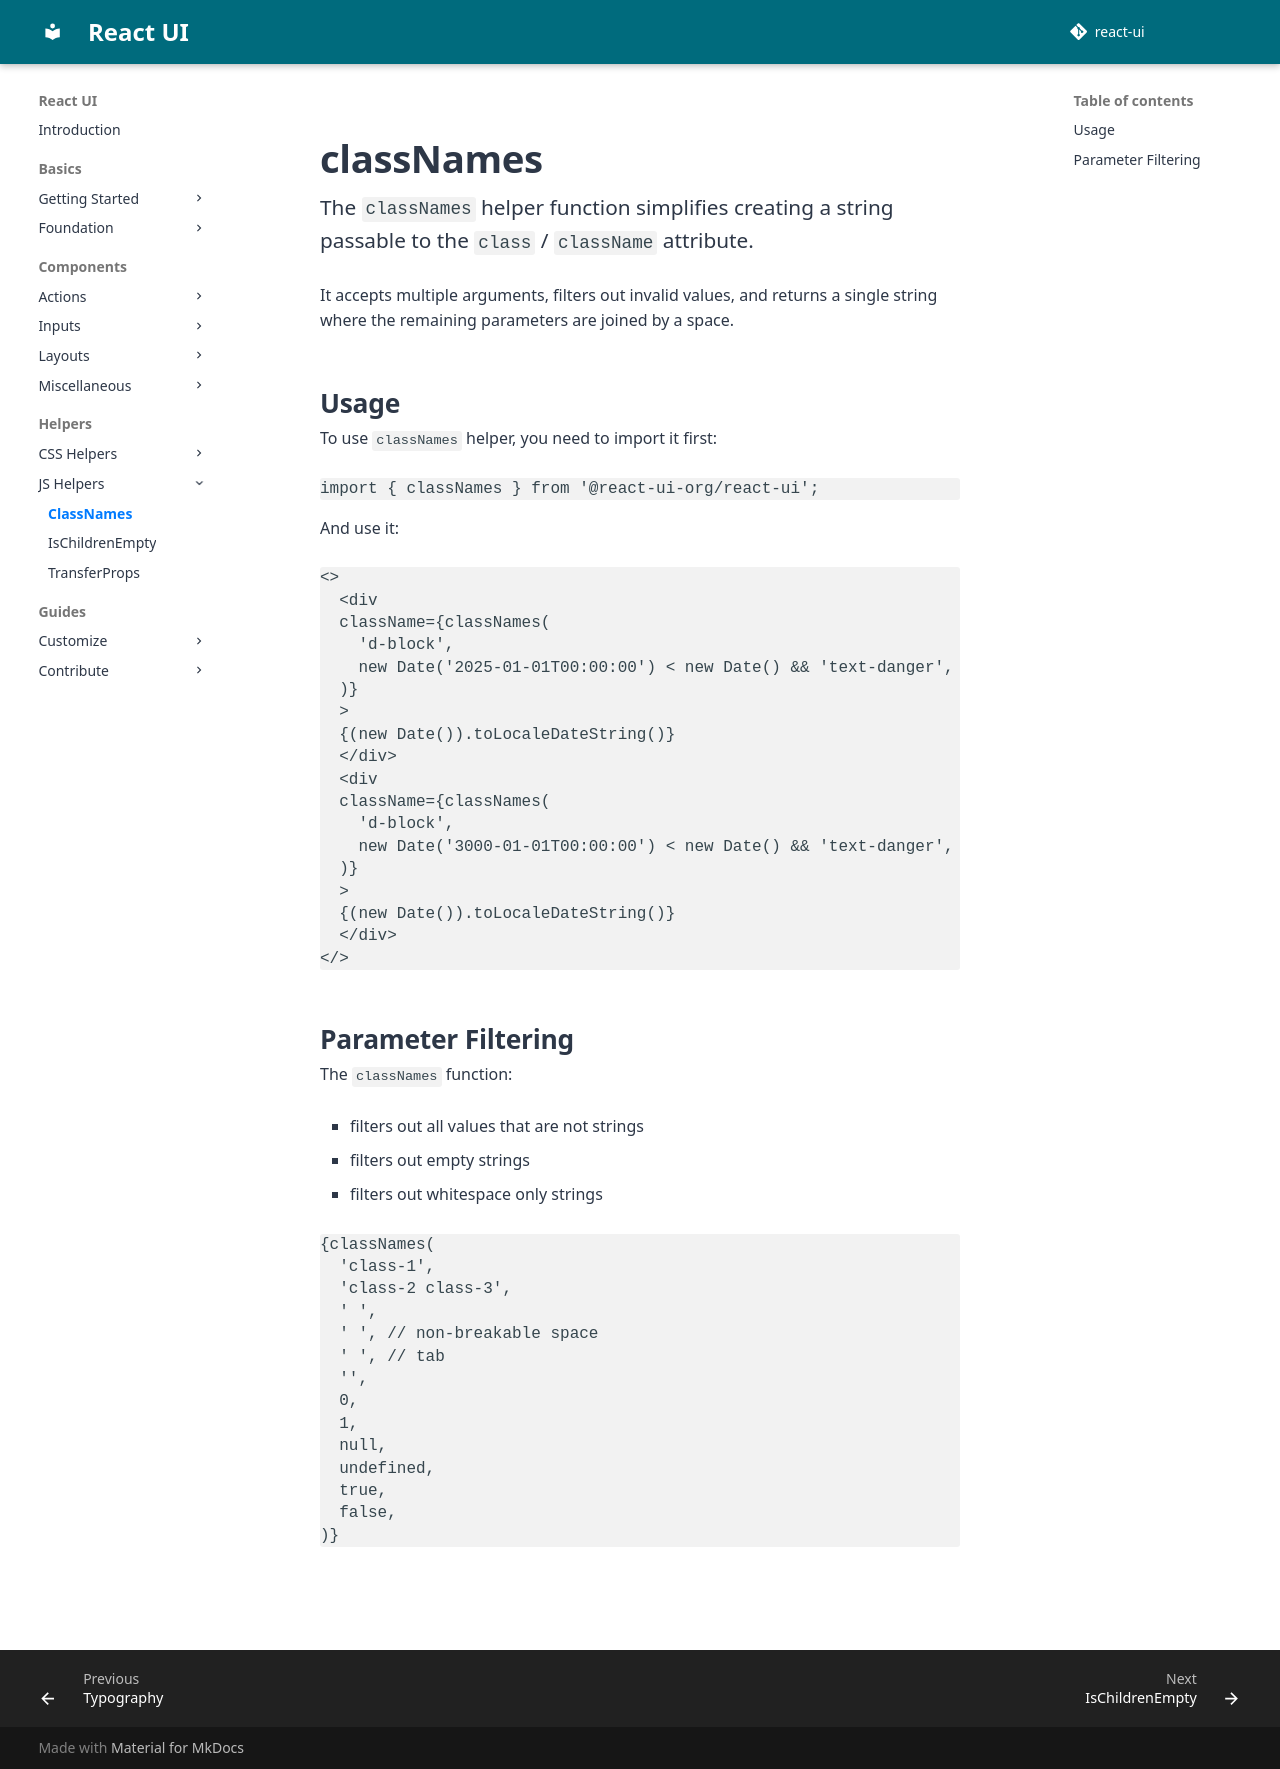

repository: react-ui-org/react-ui · page: pr-preview/pr-799/helpers/classNames/index.html · generator: mkdocs

# classNames

The `classNames` helper function simplifies creating a string passable to
the `class` / `className` attribute.

It accepts multiple arguments, filters out invalid values, and returns a single
string where the remaining parameters are joined by a space.

## Usage

To use `classNames` helper, you need to import it first:

```js
import { classNames } from '@react-ui-org/react-ui';
```

And use it:

```docoff-react-preview
<>
  <div
  className={classNames(
    'd-block',
    new Date('2025-01-01T00:00:00') < new Date() && 'text-danger',
  )}
  >
  {(new Date()).toLocaleDateString()}
  </div>
  <div
  className={classNames(
    'd-block',
    new Date('3000-01-01T00:00:00') < new Date() && 'text-danger',
  )}
  >
  {(new Date()).toLocaleDateString()}
  </div>
</>
```

## Parameter Filtering

The `classNames` function:

* filters out all values that are not strings
* filters out empty strings
* filters out whitespace only strings

<!-- markdownlint-disable MD010 -->
```docoff-react-preview
{classNames(
  'class-1',
  'class-2 class-3',
  ' ',
  ' ', // non-breakable space
  '	', // tab
  '',
  0,
  1,
  null,
  undefined,
  true,
  false,
)}
```
<!-- markdownlint-enable MD010 -->
